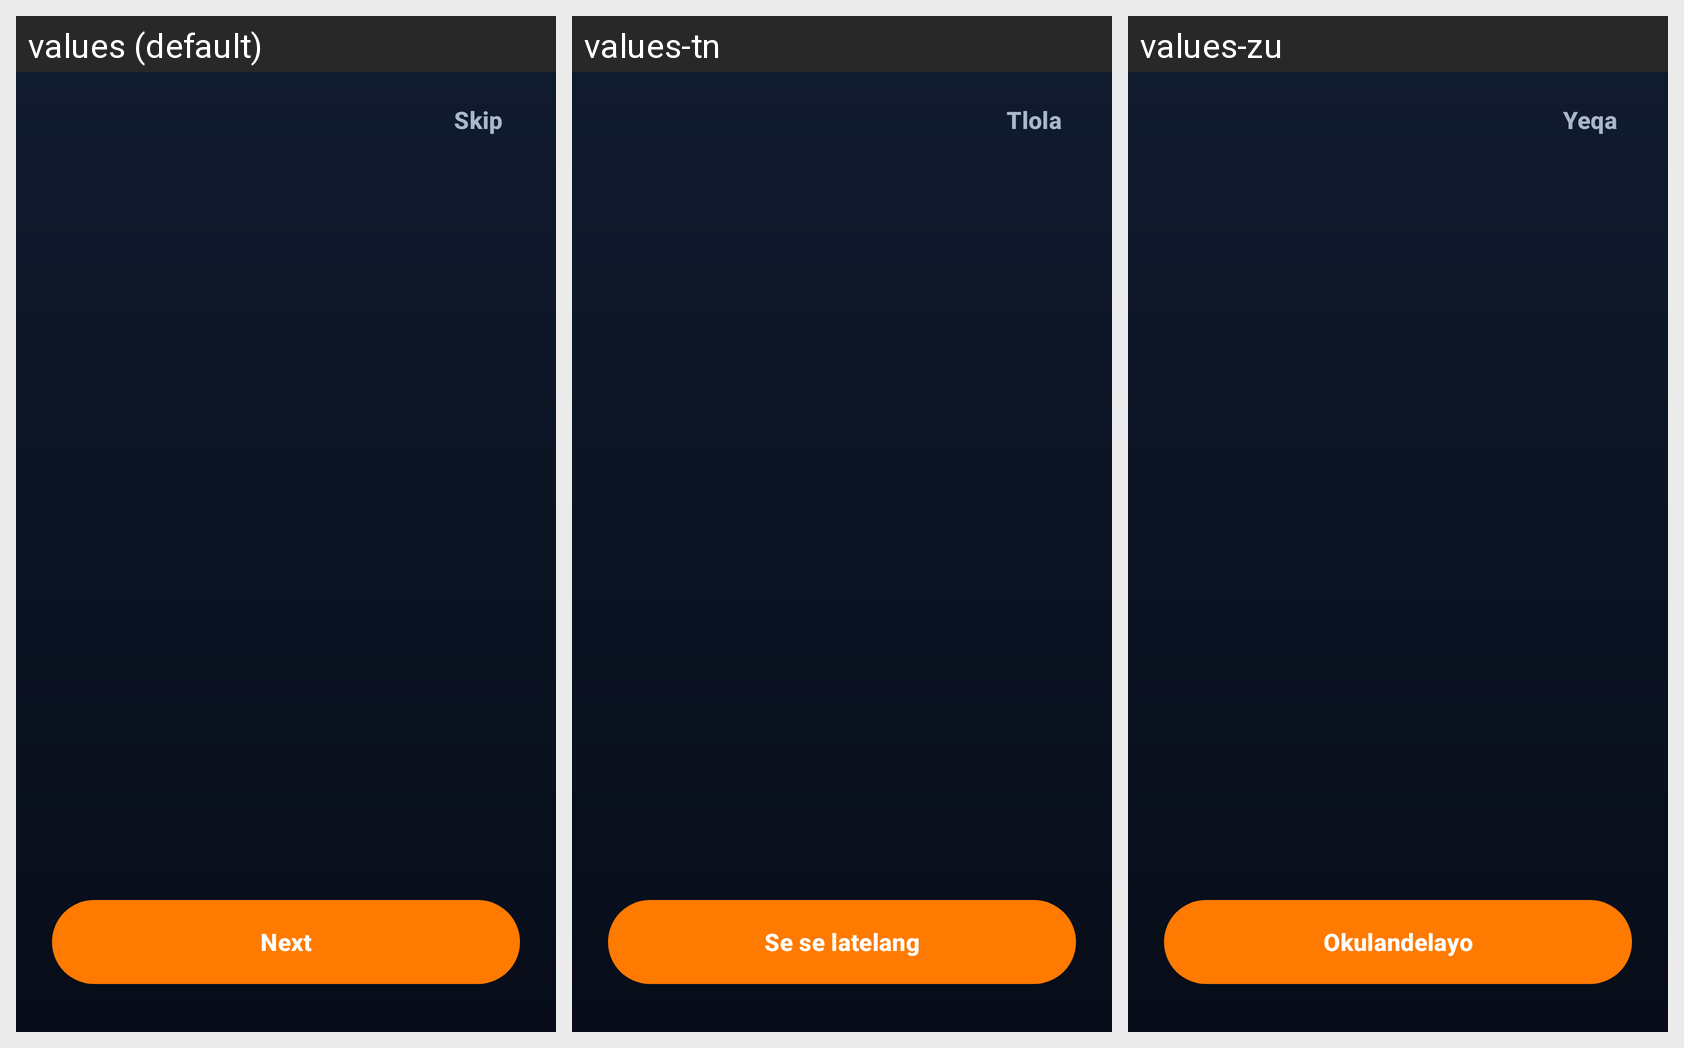

This grid shows one Android layout under several languages. Give, for every string resource on the screen, its name, the default text and each shown locale's text.
Android screen res/layout/activity_onboarding.xml rendered under 3 locales, left to right: values (default), values-tn, values-zu. Device: Nexus 5 (rendered at 1080×1920; each locale shown at half size, 540×960, under a caption strip naming it); theme Theme.Streakly.Splash.
Strings drawn on this screen, with the default value and each locale's value (text and hints the layout hard-codes, and strings that could not be matched under every locale, appear in the picture but are not listed):

skip
  values: Skip
  values-tn: Tlola
  values-zu: Yeqa

next
  values: Next
  values-tn: Se se latelang
  values-zu: Okulandelayo
